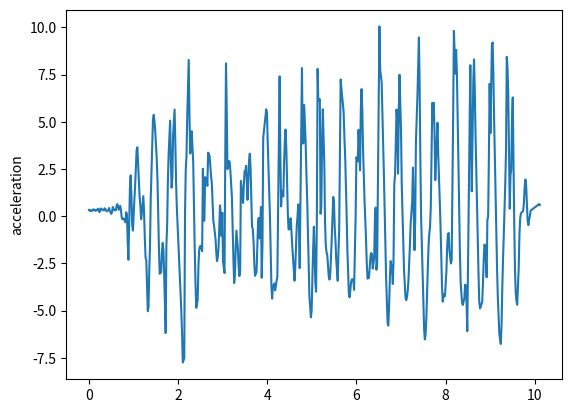

Reproduce this figure in Python.
import matplotlib.pyplot as plt
t = [0, 0.016, 0.033, 0.05, 0.066, 0.101, 0.117, 0.134, 0.15, 0.167, 0.201, 0.219, 0.236, 0.251, 0.267, 0.301, 0.317, 0.334, 0.35, 0.367, 0.401, 0.417, 0.434, 0.451, 0.467, 0.501, 0.518, 0.534, 0.551, 0.568, 0.601, 0.618, 0.634, 0.651, 0.668, 0.702, 0.718, 0.735, 0.751, 0.768, 0.785, 0.818, 0.835, 0.852, 0.868, 0.885, 0.919, 0.935, 0.952, 0.97, 0.987, 1.019, 1.035, 1.052, 1.069, 1.086, 1.119, 1.136, 1.152, 1.171, 1.187, 1.22, 1.236, 1.253, 1.27, 1.286, 1.32, 1.336, 1.353, 1.37, 1.386, 1.42, 1.436, 1.453, 1.471, 1.486, 1.52, 1.537, 1.554, 1.57, 1.587, 1.62, 1.637, 1.654, 1.67, 1.687, 1.721, 1.737, 1.754, 1.77, 1.787, 1.821, 1.838, 1.854, 1.871, 1.887, 1.921, 1.938, 1.954, 1.971, 1.99, 2.021, 2.038, 2.054, 2.071, 2.088, 2.105, 2.138, 2.155, 2.171, 2.188, 2.205, 2.238, 2.255, 2.272, 2.288, 2.305, 2.339, 2.355, 2.372, 2.389, 2.406, 2.439, 2.456, 2.472, 2.489, 2.506, 2.539, 2.556, 2.572, 2.589, 2.606, 2.64, 2.656, 2.673, 2.69, 2.706, 2.74, 2.756, 2.773, 2.79, 2.806, 2.84, 2.857, 2.873, 2.89, 2.907, 2.94, 2.957, 2.974, 2.991, 3.007, 3.041, 3.057, 3.074, 3.091, 3.107, 3.141, 3.157, 3.174, 3.191, 3.207, 3.241, 3.257, 3.274, 3.291, 3.308, 3.341, 3.358, 3.374, 3.392, 3.408, 3.441, 3.458, 3.474, 3.491, 3.508, 3.525, 3.558, 3.575, 3.591, 3.608, 3.625, 3.658, 3.675, 3.692, 3.709, 3.725, 3.759, 3.775, 3.794, 3.809, 3.825, 3.859, 3.875, 3.892, 3.909, 3.926, 3.959, 3.976, 3.994, 4.009, 4.026, 4.059, 4.076, 4.093, 4.109, 4.126, 4.159, 4.176, 4.193, 4.21, 4.226, 4.26, 4.277, 4.293, 4.31, 4.327, 4.36, 4.377, 4.394, 4.41, 4.428, 4.461, 4.477, 4.494, 4.51, 4.527, 4.561, 4.578, 4.594, 4.611, 4.627, 4.661, 4.677, 4.694, 4.711, 4.727, 4.761, 4.778, 4.794, 4.811, 4.828, 4.861, 4.878, 4.895, 4.911, 4.928, 4.945, 4.978, 4.996, 5.011, 5.028, 5.045, 5.078, 5.095, 5.112, 5.129, 5.145, 5.179, 5.195, 5.212, 5.229, 5.246, 5.28, 5.295, 5.312, 5.329, 5.346, 5.379, 5.396, 5.413, 5.429, 5.446, 5.479, 5.496, 5.513, 5.53, 5.546, 5.58, 5.596, 5.613, 5.63, 5.646, 5.68, 5.697, 5.713, 5.73, 5.749, 5.78, 5.797, 5.814, 5.83, 5.847, 5.88, 5.897, 5.914, 5.93, 5.947, 5.981, 5.999, 6.014, 6.031, 6.047, 6.081, 6.098, 6.114, 6.131, 6.147, 6.181, 6.198, 6.214, 6.231, 6.248, 6.281, 6.298, 6.315, 6.331, 6.348, 6.365, 6.398, 6.415, 6.431, 6.448, 6.465, 6.498, 6.515, 6.532, 6.549, 6.565, 6.599, 6.615, 6.632, 6.649, 6.666, 6.699, 6.715, 6.732, 6.749, 6.766, 6.799, 6.816, 6.832, 6.849, 6.866, 6.899, 6.916, 6.933, 6.951, 6.966, 7, 7.016, 7.033, 7.051, 7.066, 7.1, 7.116, 7.133, 7.15, 7.166, 7.2, 7.217, 7.234, 7.25, 7.267, 7.301, 7.318, 7.334, 7.35, 7.369, 7.401, 7.417, 7.434, 7.45, 7.467, 7.501, 7.518, 7.534, 7.551, 7.568, 7.601, 7.618, 7.634, 7.651, 7.668, 7.701, 7.718, 7.734, 7.751, 7.768, 7.785, 7.818, 7.835, 7.852, 7.868, 7.885, 7.919, 7.935, 7.952, 7.969, 7.985, 8.019, 8.035, 8.052, 8.069, 8.086, 8.119, 8.136, 8.153, 8.169, 8.186, 8.219, 8.236, 8.253, 8.269, 8.286, 8.32, 8.336, 8.353, 8.371, 8.386, 8.421, 8.436, 8.453, 8.471, 8.486, 8.521, 8.537, 8.554, 8.57, 8.587, 8.621, 8.637, 8.655, 8.671, 8.688, 8.721, 8.738, 8.754, 8.772, 8.789, 8.821, 8.837, 8.854, 8.871, 8.887, 8.921, 8.937, 8.954, 8.971, 8.988, 9.005, 9.038, 9.054, 9.071, 9.088, 9.121, 9.138, 9.155, 9.171, 9.188, 9.205, 9.238, 9.255, 9.271, 9.288, 9.305, 9.338, 9.355, 9.372, 9.389, 9.405, 9.439, 9.455, 9.472, 9.489, 9.506, 9.539, 9.555, 9.572, 9.589, 9.606, 9.639, 9.656, 9.673, 9.689, 9.706, 9.739, 9.756, 9.773, 9.79, 9.806, 9.839, 9.856, 9.873, 9.89, 9.907, 10.094, 10.094, 10.095, 10.096, 10.097, 10.097, 10.098, 10.099, 10.099, 10.114]
y = [0.328991, 0.346901, 0.267618, 0.293905, 0.281513, 0.369033, 0.306046, 0.33889, 0.288201, 0.29767, 0.391983, 0.370826, 0.213538, 0.28219, 0.412127, 0.338407, 0.33343, 0.305497, 0.416829, 0.373389, 0.252741, 0.290237, 0.311161, 0.434868, 0.287288, 0.124789, 0.224705, 0.486665, 0.407406, 0.325899, 0.305426, 0.518255, 0.634367, 0.564723, 0.335074, 0.547085, 0.344843, -0.0864267, -0.156197, -0.1174, -0.153257, -0.321883, 0.212539, 0.0869493, -1.27502, -2.30967, 1.43379, 2.16002, 1.13326, -0.474625, -0.762209, 0.880574, 1.56957, 2.54475, 3.48915, 3.65213, 1.91358, 1.03751, 0.601895, -0.157002, 0.175381, 1.06024, 0.206004, -1.1526, -2.20417, -2.32438, -5.03004, -4.81332, -2.86372, -1.50957, 0.95666, 3.75322, 5.12545, 5.37012, 5.00889, 4.53799, 3.07601, 1.93527, 0.142127, -1.70731, -3.05117, -2.95725, -1.87084, -1.41553, -1.77114, -3.06098, -6.18746, -1.5315, -0.485338, 1.77295, 3.27574, 5.06325, 2.85924, 1.51086, 2.0255, 4.27673, 5.64617, 3.84048, 1.80866, 0.47555, -0.547157, -2.20283, -3.11039, -3.91291, -4.96783, -6.17976, -7.74665, -7.51842, 0.17332, 2.41203, 3.19485, 5.27661, 8.27886, 5.28304, 3.32518, 3.84373, 4.49887, 2.82373, 0.607995, -1.6705, -3.45528, -4.8537, -4.43154, -2.63544, -1.81197, -1.60522, -1.57221, -1.85216, 2.51392, -0.233493, -0.229854, 2.07004, 1.96765, 1.60875, 3.36861, 3.29681, 3.17385, 2.10354, 1.7718, 0.758464, -0.244868, -0.498399, -1.22749, -1.95154, -2.3792, -2.16437, -1.66208, 0.573832, 0.0586491, -1.05444, 0.185392, -2.39654, -3.00988, 2.95351, 8.09753, 5.59001, 2.49487, 2.92497, 2.87876, 2.33713, 1.65993, 0.989796, -2.33009, -3.53856, -3.11998, -1.69969, -0.767675, -1.75513, -2.69242, -3.174, -2.83208, 1.87429, 1.08187, 0.701336, 1.6324, 2.38029, 2.33965, 2.66915, 0.867607, 1.85687, 2.96257, 3.31032, 2.56189, -0.561682, -0.676477, -1.34441, -2.50827, -3.15926, -2.9564, -1.69861, -0.295274, -0.0891466, -1.17329, 0.489405, -3.26118, -1.52885, 4.15439, 4.53171, 5.24628, 5.65876, 5.46239, 3.93782, 2.68495, 0.0896044, -1.85242, -3.72364, -4.36607, -3.73978, -3.56236, -3.92788, -3.69536, -3.39201, -3.20177, 3.58524, 7.40501, 3.32767, 0.518496, 1.34616, 1.04975, 2.81851, 4.05256, 4.59116, 3.53633, 0.130065, -0.690158, -0.704521, -0.179445, -0.106884, -1.61783, -2.21807, -2.85278, -3.41553, -2.77295, -0.519392, -0.056983, 0.625799, -0.549139, -2.74997, 4.33264, 7.84418, 3.85729, 3.85469, 5.8901, 3.86034, 2.2256, 0.919882, -0.821012, -2.49735, -4.23377, -5.35589, -4.97277, -3.34608, -1.77352, -0.56019, -3.52406, -3.99648, -0.119835, 7.80422, 6.1216, 6.19891, 0.132234, 0.511874, 4.01149, 5.66414, 2.68609, -0.256195, -1.5427, -1.9008, -2.07012, -3.18474, -3.3561, -3.02055, -2.19347, -1.17882, 1.02193, 0.769975, -0.608301, -1.31732, -2.31, -3.41996, -1.92842, -0.728393, 3.37568, 7.24003, 6.30346, 5.94568, 5.48358, 4.17455, 3.00254, 0.0791464, -1.8037, -3.06957, -4.11376, -4.29502, -3.49084, -3.34246, -3.34201, -3.34345, -3.90098, -0.0800056, 3.12101, 3.00606, 2.90527, 4.57325, 2.42944, 5.64214, 6.73171, 5.69462, 3.65893, 0.844444, -0.181147, -1.15058, -2.45969, -3.3063, -3.26121, -2.71538, -2.12411, -1.9473, -2.0268, -2.76917, -2.21202, -0.125129, 0.459369, -2.83762, -2.47934, 6.06164, 10.0484, 7.76022, 7.42421, 7.10381, 3.88071, 2.28748, 0.386637, -1.55695, -3.33295, -5.65169, -5.79084, -4.76014, -3.39855, -2.37559, -2.77352, -3.58915, -2.29942, 1.71179, 2.1847, 5.65025, 5.10709, 2.25453, 5.71823, 7.4908, 4.51079, 1.68758, 0.185875, -1.47354, -2.78094, -4.30599, -4.44522, -4.29513, -3.96202, -3.4204, -1.51181, -0.349385, 0.204172, 0.774681, 2.57679, -1.79736, -0.25413, 3.92278, 5.06097, 6.44287, 9.46774, 6.99603, 2.92347, -0.00258541, -1.55331, -4.75353, -5.98539, -6.52644, -6.26549, -5.39876, -2.72126, -1.54849, -0.919936, -0.554812, 0.520398, 5.99908, 5.07939, 6.00606, 4.39067, 1.91186, 3.07363, 4.95205, 3.26427, 1.96825, 0.811234, -0.40745, -3.70579, -4.52044, -4.28641, -4.12216, -4.23607, -2.86341, -1.60671, -0.963756, -0.887679, -1.82031, -2.50275, -2.31558, 1.49735, 5.26322, 9.81292, 7.54788, 8.80826, 7.60786, 5.47365, 3.01923, -1.81614, -3.43707, -4.06674, -4.60361, -4.7015, -4.33795, -3.62424, -3.6644, -4.68809, -6.08777, 1.4085, 4.75747, 8.0014, 4.4166, 1.31677, 7.09792, 8.30823, 6.61048, 4.3145, 2.43124, -0.969638, -3.02436, -4.50148, -4.88306, -4.78611, -4.54121, -3.57856, -2.37854, -1.49896, -1.57939, -3.23507, -0.196502, -0.0314875, 3.21388, 7.01218, 4.39862, 9.03566, 9.20257, 7.60372, 5.10153, 1.22991, -0.830588, -2.88256, -4.25966, -5.31762, -6.23368, -6.76864, -5.73119, -3.86249, -2.25877, -0.990862, 1.73645, 3.4558, 8.43862, 7.83509, 6.4777, 0.391999, 2.17705, 2.44452, 5.14087, 6.29176, -0.334969, -2.73486, -3.99866, -4.49244, -4.68945, -2.78161, -0.975647, -0.104302, 0.147612, 0.212102, 0.261659, 0.681954, 1.53937, 1.94453, 1.64869, -0.221224, -0.471339, -0.207591, 0.000815392, 0.297426, 0.64341, 0.64341, 0.64341, 0.64341, 0.64341, 0.64341, 0.64341, 0.64341, 0.64341, 0.594205]
plt.plot(t,y)
plt.ylabel('acceleration')
plt.savefig("fast2")
plt.show()
plt.close()
